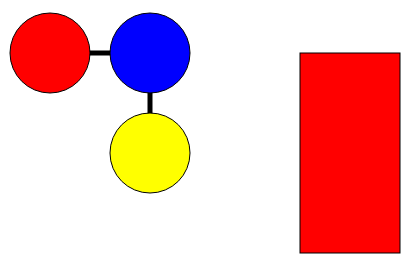
D3 v7 page, settled after 360 driven frames (6 s of simulated time); the page loaded 1 data file(s).


// ── script.js

async function draw(){

  
    const data = await d3.json("visualisation.json");

    //const data = {svg:{id:0,width:800,height:400},
  //   circles:[{id:1, r: 40,cx:50,cy:50,color:"red"},
  //     {id:2, r: 40,cx:150,cy:50,color:"red"},
  //     {id:3, r: 40,cx:150,cy:150,color:"red"},
  // ],links:[
  //     {id:4,from:1,to:2,color:"black"},
  //     {id:5,from:2,to:3,color:"black"}
  // ],rects:[{id:6,x:300,y:50,width:100,height:200,color:"blue"}]}

    
  let svg = d3.selectAll('svg')//.append("p").text("boe");
  .data([data.svg])
  .join("svg")
  .attr('width', d=>d?.width ?? 600)
  .attr('height',d=>d?.height ?? 300)
  .attr('id',d=>d?.id ?? 0),
  margin = { top: 50, right: 50, bottom: 50, left: 50 };






  //de gewone lookup geeft een lijst terug, maar gezien id uniek is krijgen we singleton lijsten. Daarom nog [0]
  const id_to_circle = d3.rollup(data.circles,e=>e[0],d=>d.id)

  svg.selectAll("line")
  .data(data.links)
  .join("line")
  .attr("x1", d => id_to_circle.get(d.from)?.cx ?? 0)
  .attr("y1", d => id_to_circle.get(d.from)?.cy ?? 0)
  .attr("x2", d => id_to_circle.get(d.to)?.cx ?? 0)
  .attr("y2", d => id_to_circle.get(d.to)?.cy ?? 0)
  .attr("stroke", d => d.color ?? "black")
  .attr('stroke-width',5)
  ;


  svg.selectAll("circle")
      .data(data.circles)
      .join("circle")
      .attr("cx", d => d.cx)
      .attr("cy", d => d.cy)
      .attr("r", d => d.r)
      .attr("fill",d=>d.color)
      .attr('stroke','black');



  svg.selectAll("rect")
      .data(data.rects)
      .join("rect")
      .attr('x', d=>d.x)
      .attr('y', d=>d.y)
      .attr('width', d=>d.width)
      .attr('height', d=>d.height)
      .attr('fill', d=>d.color)
      .attr('stroke','black');
}



draw();



### data: visualisation.json
{
 "svg": {
  "width": 800,
  "height": 300
 },
 "circles": [
  {
   "id": 1,
   "cx": 50,
   "cy": 50,
   "r": 40,
   "color": "red"
  },
  {
   "id": 2,
   "cx": 150,
   "cy": 50,
   "r": 40,
   "color": "blue"
  },
  {
   "id": 3,
   "cx": 150,
   "cy": 150,
   "r": 40,
   "color": "yellow"
  }
 ],
 "links": [
  {
   "id": 4,
   "from": 1,
   "to": 2,
   "color": "black"
  },
  {
   "id": 5,
   "from": 2,
   "to": 3,
   "color": "black"
  }
 ],
 "rects": [
  {
   "id": 6,
   "x": 300,
   "y": 50,
   "width": 100,
   "height": 200,
   "color": "red"
  }
 ]
}